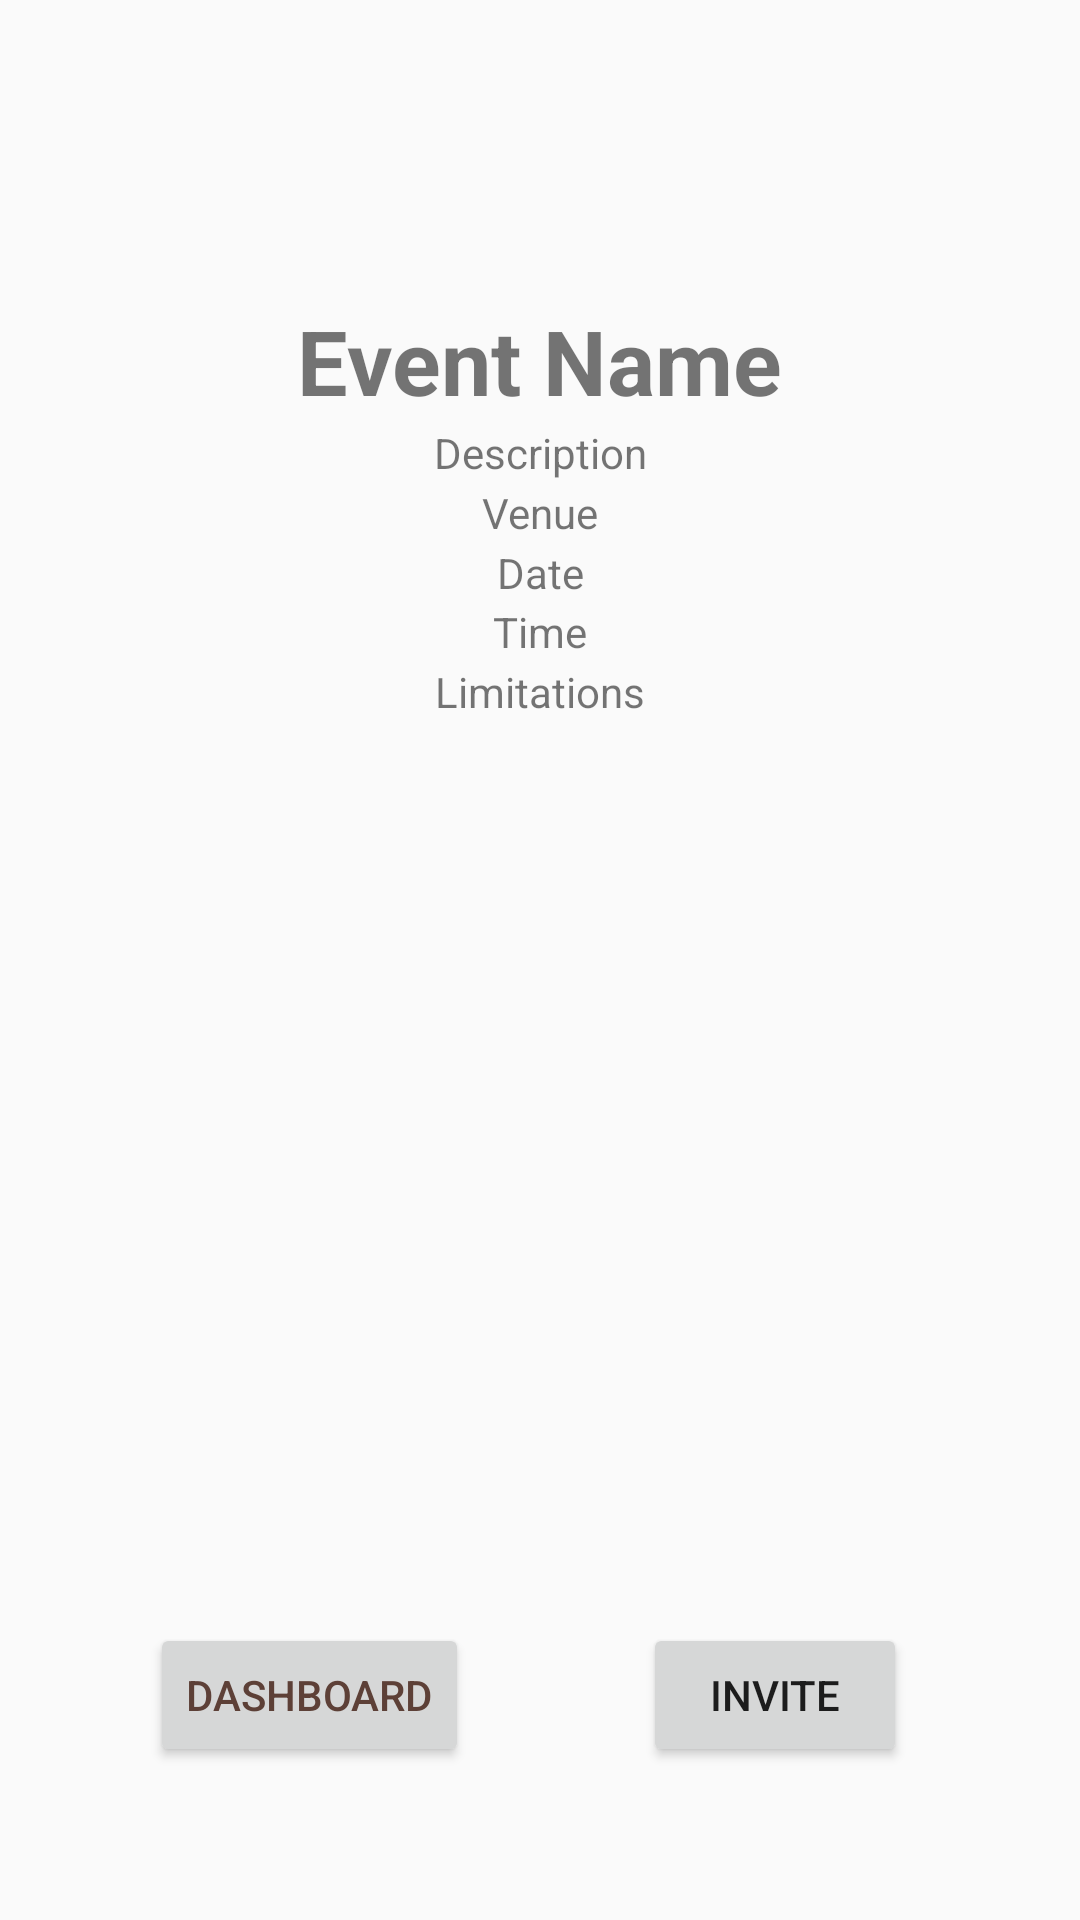

Reconstruct the res/layout file that produces this screen, plus the resources it refers to.
<!-- AndroidManifest.xml: application theme Theme.AppCompat.Light.NoActionBar -->
<!-- res/layout/activity_private_event_show.xml -->
<?xml version="1.0" encoding="utf-8"?>
<androidx.constraintlayout.widget.ConstraintLayout xmlns:android="http://schemas.android.com/apk/res/android"
    xmlns:app="http://schemas.android.com/apk/res-auto"
    xmlns:tools="http://schemas.android.com/tools"
    android:layout_width="match_parent"
    android:layout_height="match_parent"
    android:layout_margin="15dp"
    tools:context=".views.PrivateEventShowActivity">

    <TextView
        android:id="@+id/public_event_name_view"
        android:layout_width="wrap_content"
        android:layout_height="wrap_content"
        android:layout_marginTop="100dp"
        android:text="@string/event_name"
        android:textSize="30sp"
        android:textStyle="bold"
        app:layout_constraintEnd_toEndOf="parent"
        app:layout_constraintStart_toStartOf="parent"
        app:layout_constraintTop_toTopOf="parent" />

    <TextView
        android:id="@+id/private_event_description_view"
        android:layout_width="wrap_content"
        android:layout_height="wrap_content"
        android:text="@string/description"
        app:layout_constraintBottom_toTopOf="@id/private_event_venue_view"
        app:layout_constraintEnd_toEndOf="parent"
        app:layout_constraintStart_toStartOf="parent"
        app:layout_constraintTop_toBottomOf="@+id/public_event_name_view" />

    <TextView
        android:id="@+id/private_event_venue_view"
        android:layout_width="wrap_content"
        android:layout_height="wrap_content"
        android:text="@string/venue"
        app:layout_constraintEnd_toEndOf="parent"
        app:layout_constraintStart_toStartOf="parent"
        app:layout_constraintTop_toBottomOf="@+id/private_event_description_view"
        app:layout_constraintBottom_toTopOf="@id/private_event_date_view"/>

    <TextView
        android:id="@+id/private_event_date_view"
        android:layout_width="wrap_content"
        android:layout_height="wrap_content"
        android:text="@string/date"
        app:layout_constraintEnd_toEndOf="parent"
        app:layout_constraintStart_toStartOf="parent"
        app:layout_constraintTop_toBottomOf="@+id/private_event_venue_view"
        app:layout_constraintBottom_toTopOf="@id/private_event_time_view"/>

    <TextView
        android:id="@+id/private_event_time_view"
        android:layout_width="wrap_content"
        android:layout_height="wrap_content"
        android:text="@string/time"
        app:layout_constraintEnd_toEndOf="parent"
        app:layout_constraintStart_toStartOf="parent"
        app:layout_constraintTop_toBottomOf="@+id/private_event_date_view"
        app:layout_constraintBottom_toTopOf="@id/private_event_limitation_view"/>

    <TextView
        android:id="@+id/private_event_limitation_view"
        android:layout_width="wrap_content"
        android:layout_height="wrap_content"
        android:text="@string/limitations"
        app:layout_constraintEnd_toEndOf="parent"
        app:layout_constraintStart_toStartOf="parent"
        app:layout_constraintTop_toBottomOf="@+id/private_event_time_view"
        app:layout_constraintBottom_toTopOf="@id/invite_button"/>

    <Button
        android:id="@+id/invite_button"
        android:layout_width="wrap_content"
        android:layout_height="wrap_content"
        android:layout_marginTop="300dp"
        android:layout_marginBottom="50dp"
        android:text="@string/invite"
        app:layout_constraintBottom_toBottomOf="parent"
        app:layout_constraintEnd_toEndOf="parent"
        app:layout_constraintStart_toEndOf="@+id/dashboardButton"
        app:layout_constraintTop_toBottomOf="@+id/private_event_limitation_view"
        tools:ignore="ContentDescription,SpeakableTextPresentCheck,TouchTargetSizeCheck" />

    <Button
        android:id="@+id/dashboardButton"
        android:layout_width="wrap_content"
        android:layout_height="wrap_content"
        android:layout_marginStart="50dp"
        android:text="@string/dashboard"
        android:textColor="#5D4037"
        app:layout_constraintBottom_toBottomOf="@id/invite_button"
        app:layout_constraintRight_toLeftOf="@id/invite_button"
        app:layout_constraintStart_toStartOf="parent"
        app:layout_constraintTop_toTopOf="@id/invite_button" />

</androidx.constraintlayout.widget.ConstraintLayout>
<!-- resources referenced by this layout -->
<resources>
  <string name="dashboard">Dashboard</string>
  <string name="date">Date</string>
  <string name="description">Description</string>
  <string name="event_name">Event Name</string>
  <string name="invite">Invite</string>
  <string name="limitations">Limitations</string>
  <string name="time">Time</string>
  <string name="venue">Venue</string>
</resources>
